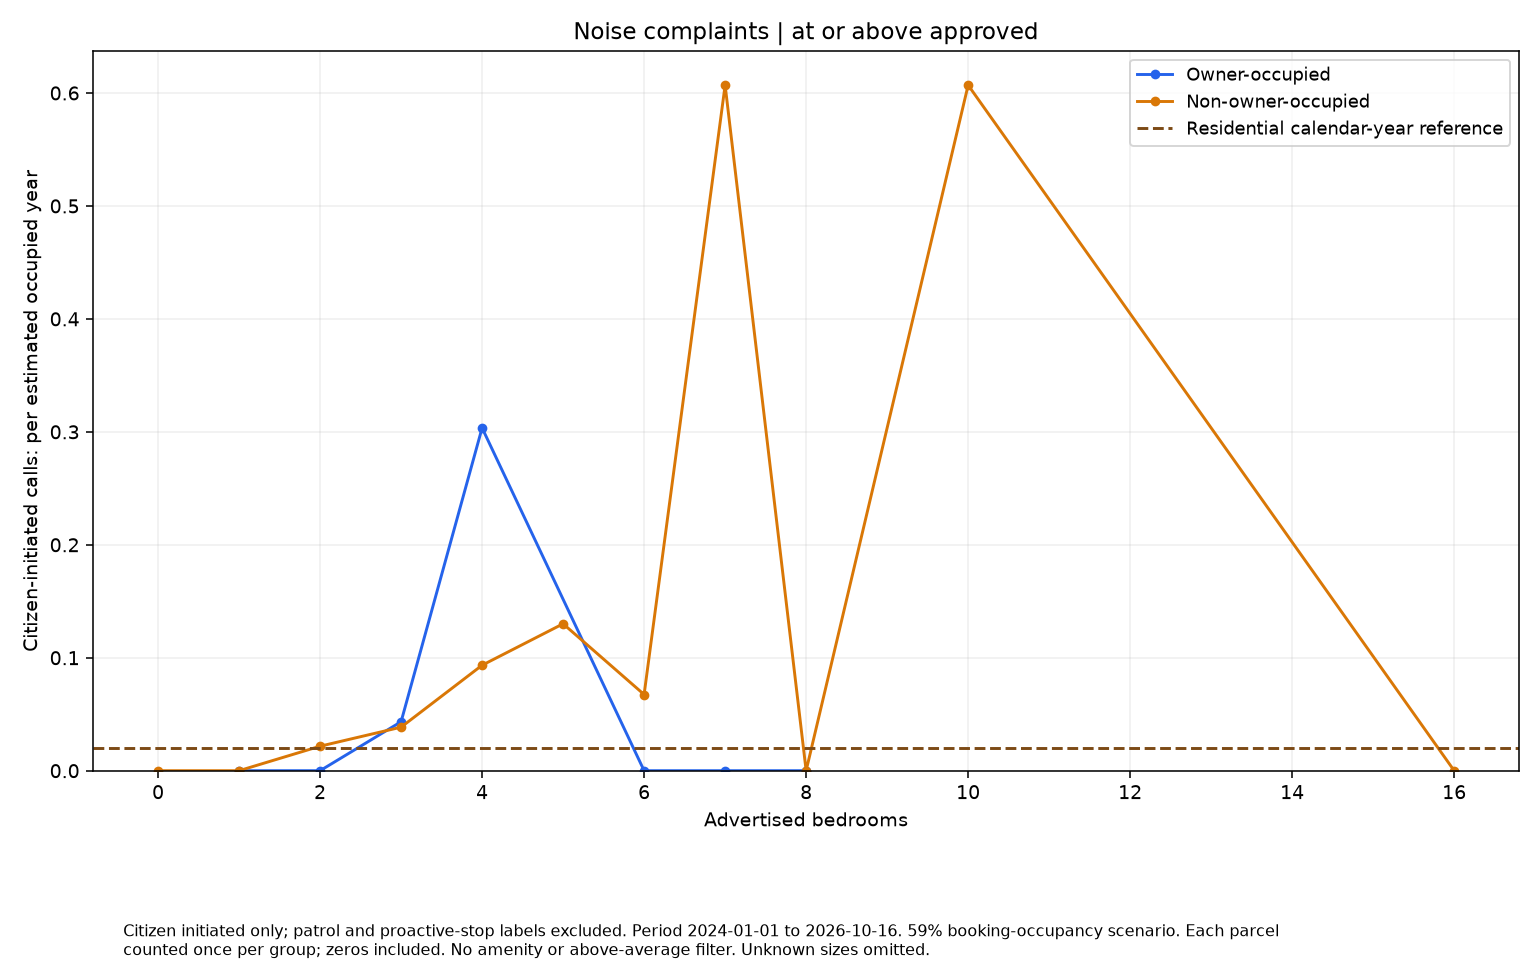

Data behind this chart, as committed beside it:
series, size, rate, parcels
Owner-occupied, 1.0, 0.0, 4
Owner-occupied, 2.0, 0.0, 18
Owner-occupied, 3.0, 0.04335, 14
Owner-occupied, 4.0, 0.3035, 2
Owner-occupied, 6.0, 0.0, 2
Owner-occupied, 7.0, 0.0, 1
Owner-occupied, 8.0, 0.0, 1
Non-owner-occupied, 0.0, 0.0, 1
Non-owner-occupied, 1.0, 0.0, 69
Non-owner-occupied, 2.0, 0.02168, 112
Non-owner-occupied, 3.0, 0.03854, 63
Non-owner-occupied, 4.0, 0.09337, 39
Non-owner-occupied, 5.0, 0.1301, 14
Non-owner-occupied, 6.0, 0.06744, 9
Non-owner-occupied, 7.0, 0.6069, 1
Non-owner-occupied, 8.0, 0.0, 1
Non-owner-occupied, 10.0, 0.6069, 1
Non-owner-occupied, 16.0, 0.0, 1
